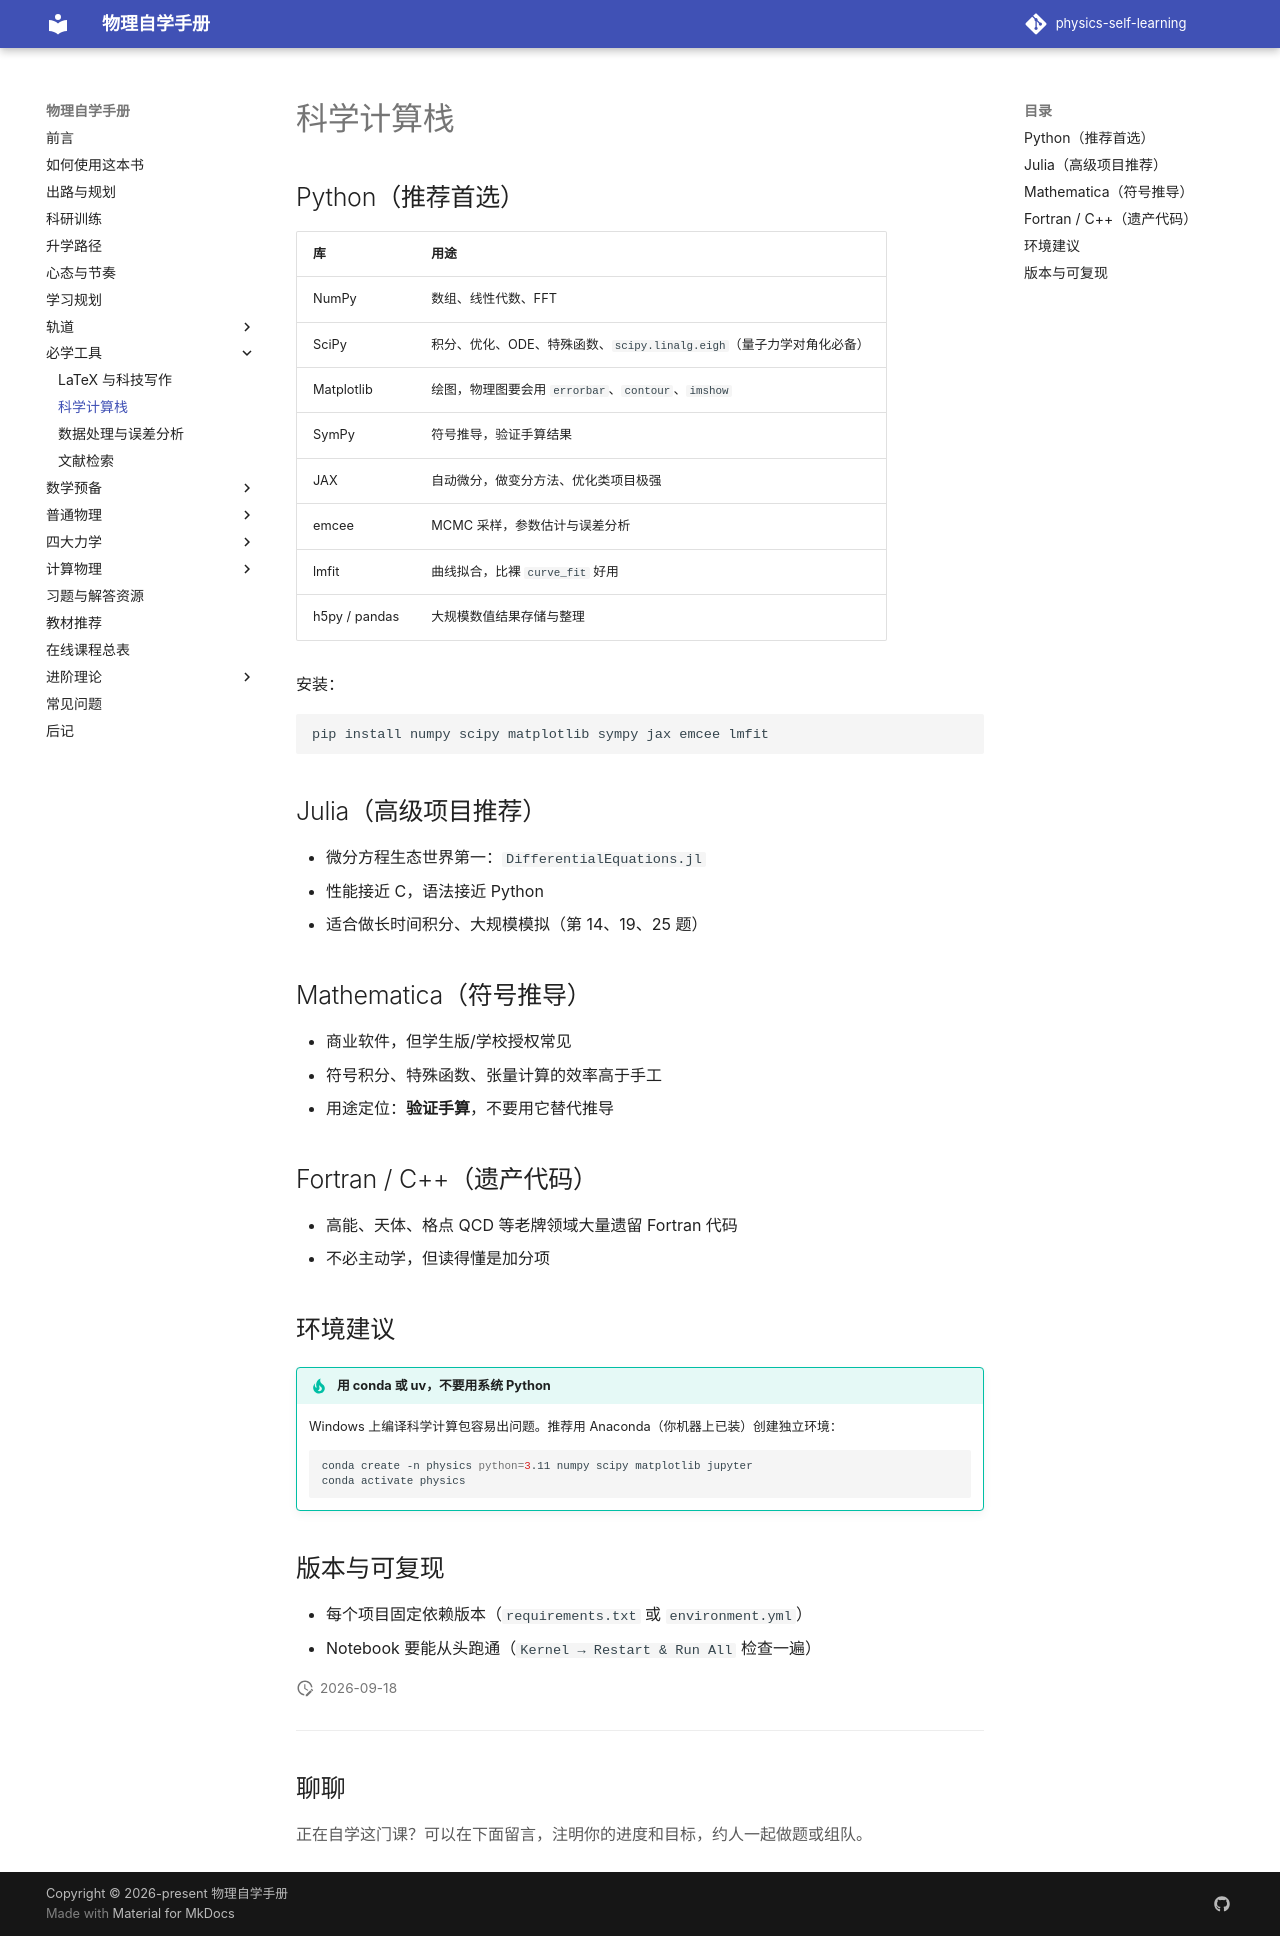

repository: shaoyitong2022-dot/physics-self-learning · page: 工具箱/科学计算/index.html · generator: mkdocs

# 科学计算栈

## Python（推荐首选）

| 库 | 用途 |
| --- | --- |
| NumPy | 数组、线性代数、FFT |
| SciPy | 积分、优化、ODE、特殊函数、`scipy.linalg.eigh`（量子力学对角化必备） |
| Matplotlib | 绘图，物理图要会用 `errorbar`、`contour`、`imshow` |
| SymPy | 符号推导，验证手算结果 |
| JAX | 自动微分，做变分方法、优化类项目极强 |
| emcee | MCMC 采样，参数估计与误差分析 |
| lmfit | 曲线拟合，比裸 `curve_fit` 好用 |
| h5py / pandas | 大规模数值结果存储与整理 |

安装：

```bash
pip install numpy scipy matplotlib sympy jax emcee lmfit
```

## Julia（高级项目推荐）

- 微分方程生态世界第一：`DifferentialEquations.jl`
- 性能接近 C，语法接近 Python
- 适合做长时间积分、大规模模拟（第 14、19、25 题）

## Mathematica（符号推导）

- 商业软件，但学生版/学校授权常见
- 符号积分、特殊函数、张量计算的效率高于手工
- 用途定位：**验证手算**，不要用它替代推导

## Fortran / C++（遗产代码）

- 高能、天体、格点 QCD 等老牌领域大量遗留 Fortran 代码
- 不必主动学，但读得懂是加分项

## 环境建议

!!! tip "用 conda 或 uv，不要用系统 Python"
    Windows 上编译科学计算包容易出问题。推荐用 Anaconda（你机器上已装）创建独立环境：

    ```bash
    conda create -n physics python=3.11 numpy scipy matplotlib jupyter
    conda activate physics
    ```

## 版本与可复现

- 每个项目固定依赖版本（`requirements.txt` 或 `environment.yml`）
- Notebook 要能从头跑通（`Kernel → Restart & Run All` 检查一遍）
